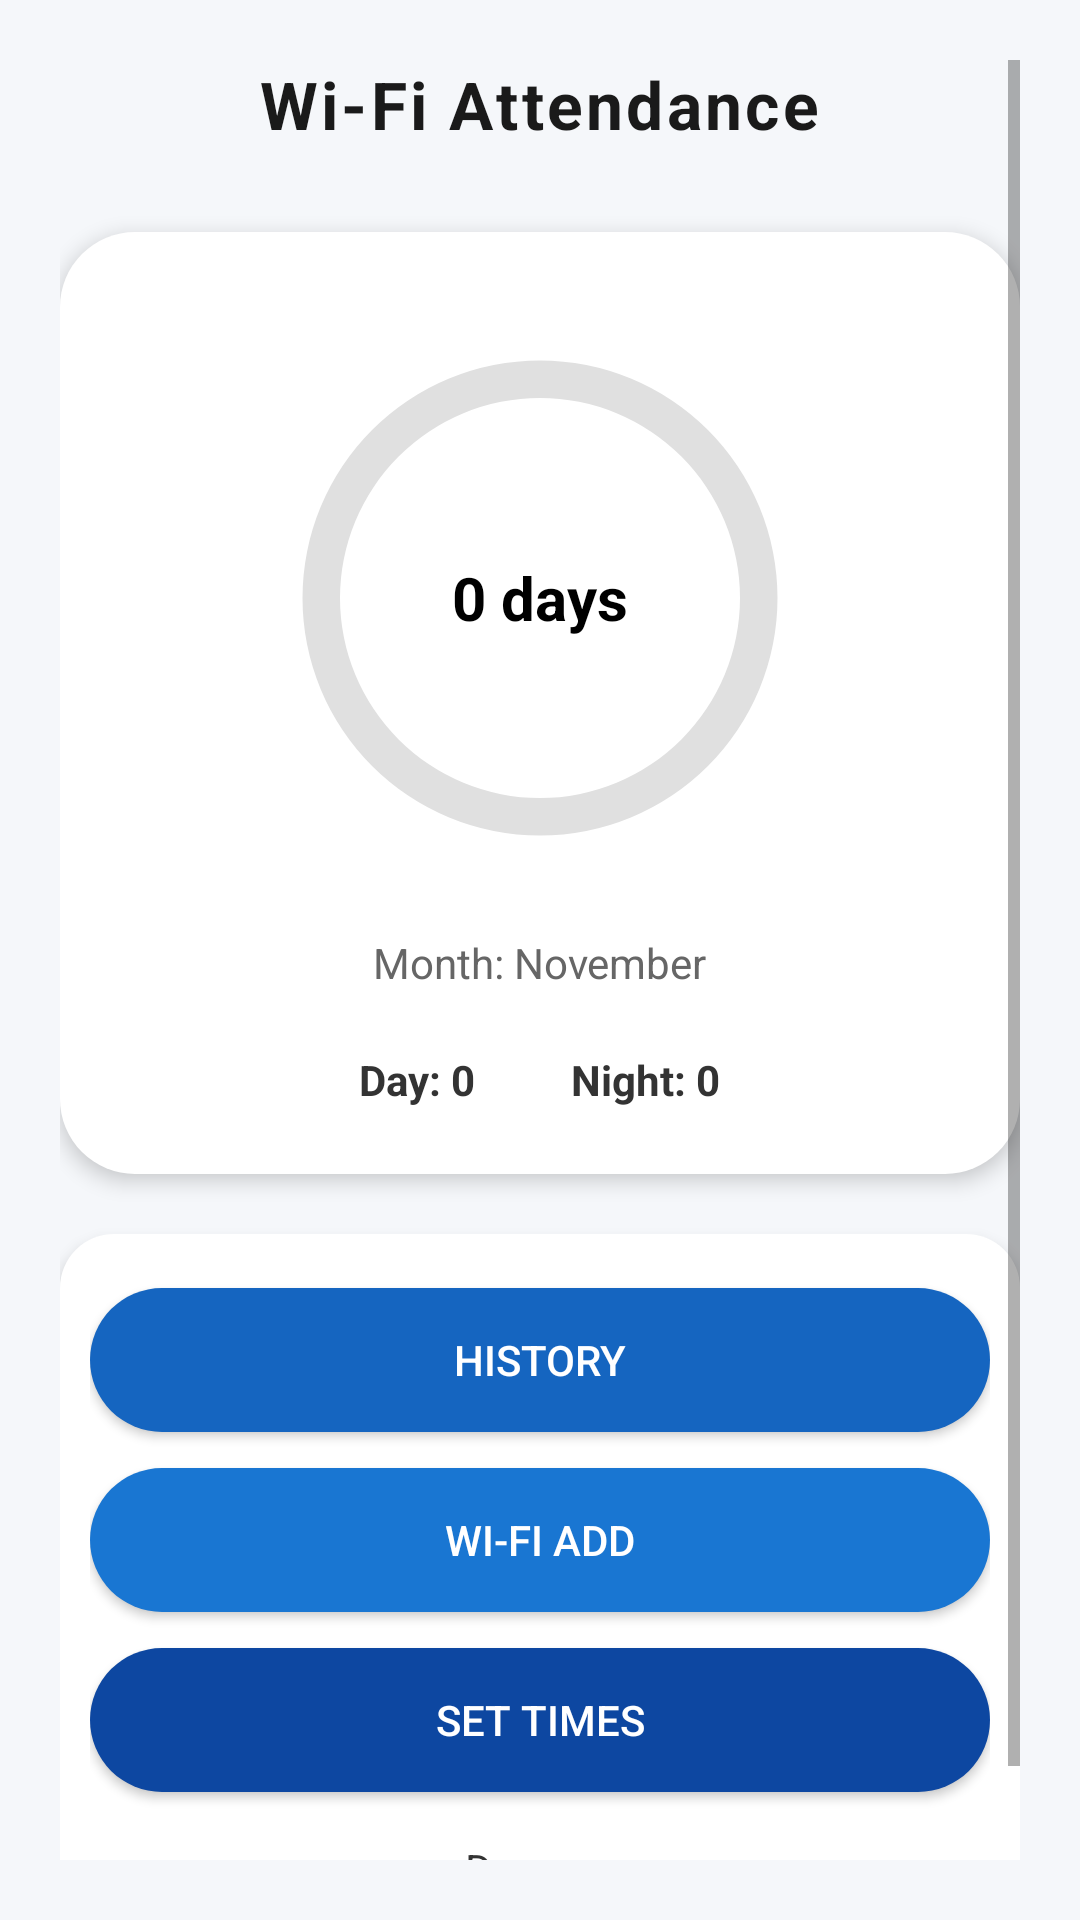

Write the Android layout XML for this screen, with the resource values it uses.
<!-- AndroidManifest.xml: application theme Theme.AppCompat.Light.NoActionBar -->
<!-- res/layout/activity_main.xml -->
<?xml version="1.0" encoding="utf-8"?>
<ScrollView xmlns:android="http://schemas.android.com/apk/res/android"
    xmlns:tools="http://schemas.android.com/tools"
    android:layout_width="match_parent"
    android:layout_height="match_parent"
    android:background="#F5F7FA"
    android:padding="20dp"
    tools:context=".MainActivity">

    <LinearLayout
        android:layout_width="match_parent"
        android:layout_height="wrap_content"
        android:orientation="vertical"
        android:gravity="center_horizontal">

        
        <TextView
            android:id="@+id/appTitle"
            android:layout_width="wrap_content"
            android:layout_height="wrap_content"
            android:text="Wi-Fi Attendance"
            android:textColor="#1A1A1A"
            android:textSize="22sp"
            android:textStyle="bold"
            android:letterSpacing="0.05"
            android:layout_marginBottom="28dp" />

        
        <LinearLayout
            android:layout_width="match_parent"
            android:layout_height="wrap_content"
            android:padding="22dp"
            android:elevation="4dp"
            android:orientation="vertical"
            android:gravity="center"
            android:layout_marginBottom="20dp"
            android:backgroundTint="#FFFFFF"
            android:clipToPadding="false"
            android:background="@drawable/round_button">

            <FrameLayout
                android:layout_width="200dp"
                android:layout_height="200dp">

                <ProgressBar
                    android:id="@+id/attendanceCircle"
                    style="?android:attr/progressBarStyleHorizontal"
                    android:layout_width="match_parent"
                    android:layout_height="match_parent"
                    android:indeterminate="false"
                    android:max="100"
                    android:progress="0"
                    android:rotation="-90"
                    android:progressDrawable="@drawable/circle_progress" />

                <TextView
                    android:id="@+id/totalDaysText"
                    android:layout_width="wrap_content"
                    android:layout_height="wrap_content"
                    android:text="0 days"
                    android:textSize="20sp"
                    android:textColor="#000000"
                    android:textStyle="bold"
                    android:layout_gravity="center" />
            </FrameLayout>

            <TextView
                android:id="@+id/monthLabel"
                android:layout_width="wrap_content"
                android:layout_height="wrap_content"
                android:text="Month: November"
                android:textColor="#666666"
                android:textSize="14sp"
                android:layout_marginTop="12dp" />

            
            <LinearLayout
                android:layout_width="wrap_content"
                android:layout_height="wrap_content"
                android:orientation="horizontal"
                android:gravity="center"
                android:layout_marginTop="20dp">

                <TextView
                    android:id="@+id/dayCount"
                    android:layout_width="wrap_content"
                    android:layout_height="wrap_content"
                    android:text="Day: 0"
                    android:textColor="#333333"
                    android:textStyle="bold"
                    android:textSize="14sp"
                    android:layout_marginEnd="32dp" />

                <TextView
                    android:id="@+id/nightCount"
                    android:layout_width="wrap_content"
                    android:layout_height="wrap_content"
                    android:text="Night: 0"
                    android:textColor="#333333"
                    android:textStyle="bold"
                    android:textSize="14sp" />
            </LinearLayout>
        </LinearLayout>

        
        <LinearLayout
            android:layout_width="match_parent"
            android:layout_height="wrap_content"
            android:orientation="vertical"
            android:gravity="center"
            android:padding="10dp"
            android:background="@drawable/round_card"
            android:elevation="3dp">

            <androidx.appcompat.widget.AppCompatButton
                android:id="@+id/historyText"
                android:layout_width="match_parent"
                android:layout_height="48dp"
                android:text="History"
                android:textColor="#FFFFFF"
                android:backgroundTint="#1565C0"
                android:layout_marginTop="8dp"
                android:background="@drawable/round_button" />

            <androidx.appcompat.widget.AppCompatButton
                android:id="@+id/wifiAdd"
                android:layout_width="match_parent"
                android:layout_height="48dp"
                android:text="Wi-Fi Add"
                android:textColor="#FFFFFF"
                android:backgroundTint="#1976D2"
                android:layout_marginTop="12dp"
                android:background="@drawable/round_button" />

            <androidx.appcompat.widget.AppCompatButton
                android:id="@+id/btnAlarmSettings"
                android:layout_width="match_parent"
                android:layout_height="48dp"
                android:text="Set Times"
                android:textColor="#FFFFFF"
                android:backgroundTint="#0D47A1"
                android:layout_marginTop="12dp"
                android:background="@drawable/round_button" />

            <TextView
                android:id="@+id/dayTimeText"
                android:layout_width="wrap_content"
                android:layout_height="wrap_content"
                android:text="Day: --:--"
                android:textSize="14sp"
                android:textColor="#333333"
                android:layout_marginTop="16dp" />

            <TextView
                android:id="@+id/nightTimeText"
                android:layout_width="wrap_content"
                android:layout_height="wrap_content"
                android:text="Night: --:--"
                android:textSize="14sp"
                android:textColor="#333333"
                android:layout_marginBottom="10dp"
                android:layout_marginTop="4dp"/>
        </LinearLayout>

    </LinearLayout>
</ScrollView>
<!-- resources referenced by this layout -->
<resources>
  <!-- drawable circle_progress (drawable) -->
  <layer-list xmlns:android="http://schemas.android.com/apk/res/android">
      <item android:id="@android:id/background">
          <shape android:shape="ring"
              android:thicknessRatio="16"
              android:useLevel="false">
              <solid android:color="#E0E0E0"/>
          </shape>
      </item>
  
      <item android:id="@android:id/progress">
          <shape android:shape="ring"
              android:thicknessRatio="16"
              android:useLevel="true">
              <solid android:color="#4CAF50"/>
          </shape>
      </item>
  </layer-list>
  <!-- drawable round_button (drawable) -->
  <?xml version="1.0" encoding="utf-8"?>
  <shape xmlns:android="http://schemas.android.com/apk/res/android">
      <solid android:color="?attr/colorPrimary"/>
      <corners android:radius="25dp"/>
  </shape>
  <!-- drawable round_card (drawable) -->
  <shape xmlns:android="http://schemas.android.com/apk/res/android">
      <solid android:color="#FFFFFF"/>
      <corners android:radius="18dp"/>
      <padding
          android:top="10dp"
          android:bottom="10dp"
          android:left="10dp"
          android:right="10dp"/>
  </shape>
</resources>
